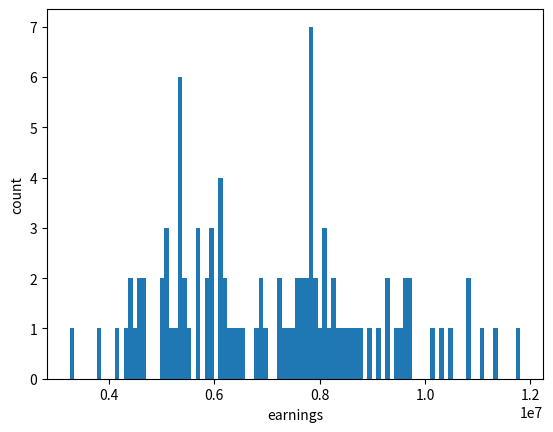

The matplotlib source for this figure: (Note: this script raises an exception after producing the figure.)
import matplotlib.pyplot as plt
import numpy as np
from scipy import stats
from scipy.stats import lognorm
from scipy.stats import norm


from scipy.stats import lognorm

np.set_printoptions(formatter={'float': '{:0.2e}'.format})


mu=1.1356082157016467
sigma=1.1184432636889245

inequality = 0.001
num_attackers = 500

expected_posture_mu = 0.28
expected_posture_stddev = 0.10

f = open("simulate_attackers_earnings.txt", "w")

attackers_wealths = np.random.lognormal(mean=mu, sigma=sigma, size=num_attackers) * 10 ** 9 * inequality

num_attacks = 100 
prob_attack_success = 1 - expected_posture_mu
num_success_attacks = (int) (num_attacks * prob_attack_success)

wealths = np.random.lognormal(mean=mu, sigma=sigma, size=num_attacks)
wealths = wealths * 10**9

postures = np.random.normal(loc=expected_posture_mu, scale=expected_posture_stddev, size=num_attacks)

target_rc_ratio = 0.333

MAGIC_SCALAR = target_rc_ratio * (1 - expected_posture_mu) / expected_posture_mu




ransom_base = 25365
ransom_exp = 0.254

ransoms = ransom_base * wealths ** ransom_exp

costs_to_attack = [MAGIC_SCALAR * x[0] * x[1] for x in zip(ransoms, postures)]
total_costs_to_attack = np.sum(costs_to_attack)
total_revenue = np.sum(ransoms[0: num_success_attacks])

f.write("sample revenue: {:e}\n".format(total_revenue))
f.write("sample costs: {:e}\n".format(total_costs_to_attack))
f.write("sample C/R = {}\n".format(total_costs_to_attack/total_revenue))
f.write("")
f.write("MAGIC_SCALAR: {}\n".format(MAGIC_SCALAR))
f.write("Pr[gain > cost] = Pr[(1-Posture) > MAGIC_SCALAR * Posture]  = {}\n".format( norm.cdf(1/(1 + MAGIC_SCALAR), loc=expected_posture_mu, scale=expected_posture_stddev )))
f.write("\n")
f.write("Example cost_to_attacks:\n")
for i in range(100):
    expected_loot = ransoms[i] * (1 - expected_posture_mu) 
    expected_cost_to_attack = MAGIC_SCALAR * ransoms[i] * postures[i]
    worth_attacking = "YES" if expected_loot > expected_cost_to_attack else "NO"
    have_enough = "YES" if expected_cost_to_attack < attackers_wealths[i] else "NO"
    fstring = "  -- wealth = {:.2e}\t posture = {}\t\t expected cost to attack = {:.2e}\t ransom = {:.2e}\t expected_loot = {:2e}\t worth attacking? {}\t have_enough? {}\n".format(wealths[i], round(postures[i],2), expected_cost_to_attack, ransoms[i], expected_loot, worth_attacking, have_enough)
    f.write(fstring)


plt.hist(ransoms, bins=100)
plt.xlabel("earnings")
plt.ylabel("count")
plt.savefig("../figures/simulated_attacker_earnings/simulated_attacker_earnings.png")

f.close()
